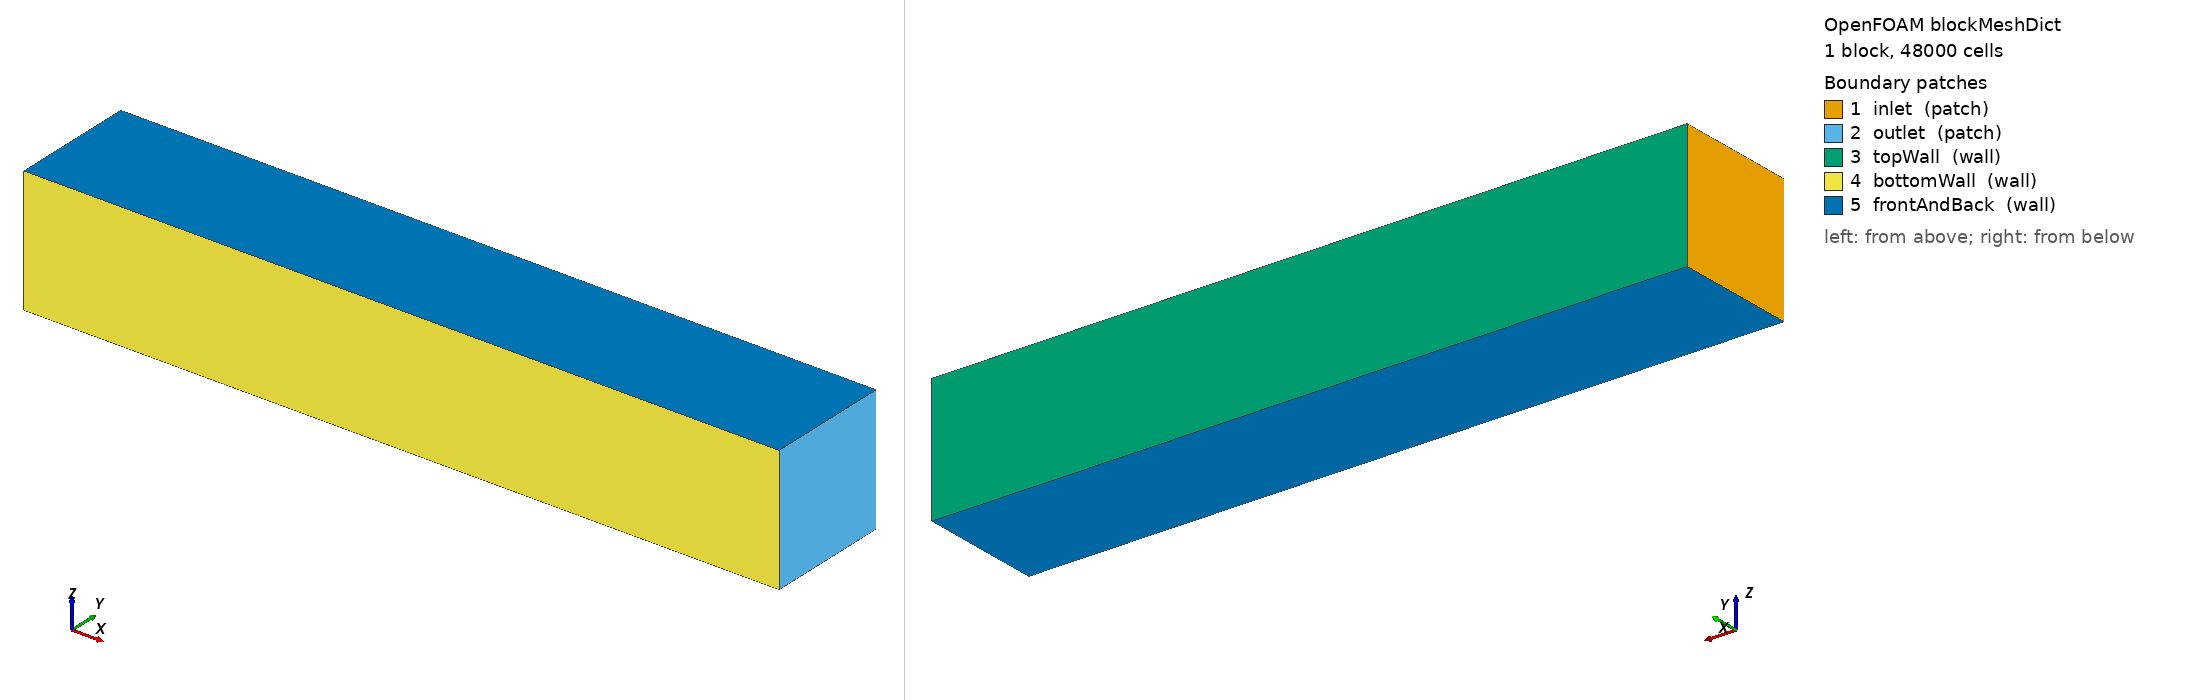

OpenFOAM case: the mesh blockMesh builds from blockMeshDict, 1 block(s), 48000 cells. Boundary patches (legend numbers): 1 inlet (patch), 2 outlet (patch), 3 topWall (wall), 4 bottomWall (wall), 5 frontAndBack (wall). Left view from above one corner, right view from below the opposite corner. Boundary conditions: 2 field file(s) under 0/; 2 of 5 drawn patches have an entry in a shipped field file.

=== system/blockMeshDict ===
/*--------------------------------*- C++ -*----------------------------------*\
  =========                 |
  \\      /  F ield         | OpenFOAM: The Open Source CFD Toolbox
   \\    /   O peration     | Website:  https://openfoam.org
    \\  /    A nd           | Version:  11
     \\/     M anipulation  |
\*---------------------------------------------------------------------------*/
FoamFile
{
    format      ascii;
    class       dictionary;
    object      blockMeshDict;
}
// * * * * * * * * * * * * * * * * * * * * * * * * * * * * * * * * * * * * * //

convertToMeters 1.0;

vertices
(
    (-0.01 -0.01 -0.01) 	// 0
    (0.11 -0.01 -0.01)	    // 1
    (0.11 0.01 -0.01)	    // 2
    (-0.01 0.01 -0.01)	    // 3
    (-0.01 -0.01 0.01)	    // 4
    (0.11 -0.01 0.01) 	    // 5
    (0.11 0.01 0.01)	    // 6
    (-0.01 0.01 0.01)	    // 7
);

blocks
(
    hex (0 1 2 3 4 5 6 7) (120 20 20) simpleGrading (1 1 1)
);

boundary
(
    inlet
    {
        type patch;
        faces
        (
            (0 4 7 3)
        );
    }
    outlet
    {
        type patch;
        faces
        (
            (2 6 5 1)
        );
    }    
    topWall
    {
        type wall;
        faces
        (
            (6 2 3 7)
        );
    }
    bottomWall
    {
        type wall;
        faces
        (
            (0 1 5 4)
        );
    }    
    frontAndBack
    {
        type wall;
        faces
        (
            (0 3 2 1)
            (4 5 6 7)
        );
    }
);


// ************************************************************************* //


=== 0/CO2.orig ===
/*--------------------------------*- C++ -*----------------------------------*\
  =========                 |
  \\      /  F ield         | OpenFOAM: The Open Source CFD Toolbox
   \\    /   O peration     | Website:  https://openfoam.org
    \\  /    A nd           | Version:  11
     \\/     M anipulation  |
\*---------------------------------------------------------------------------*/
FoamFile
{
    format      ascii;
    class       volScalarField;
    location    "0";
    object      CO2;
}
// * * * * * * * * * * * * * * * * * * * * * * * * * * * * * * * * * * * * * //

dimensions      [0 0 0 0 0 0 0];

internalField   uniform 0.0;

boundaryField
{

    inlet
    {
        type            fixedValue;
        value           uniform 0.5;
    }

    outlet
    {
        type            zeroGradient;        
    }
    
    wall
    {
        type            zeroGradient;
    }    

}


// ************************************************************************* //


=== 0/p.orig ===
/*--------------------------------*- C++ -*----------------------------------*\
  =========                 |
  \\      /  F ield         | OpenFOAM: The Open Source CFD Toolbox
   \\    /   O peration     | Website:  https://openfoam.org
    \\  /    A nd           | Version:  11
     \\/     M anipulation  |
\*---------------------------------------------------------------------------*/
FoamFile
{
    format      ascii;
    class       volScalarField;
    object      p;
}
// * * * * * * * * * * * * * * * * * * * * * * * * * * * * * * * * * * * * * //

dimensions      [1 -1 -2 0 0 0 0];

internalField   uniform 1.01e5;

boundaryField
{

    inlet
    {
        type            zeroGradient;
    }
    
    outlet
    {
        type            fixedValue;
        value           uniform 1.01e5;
    }
 
    wall
    {
        type            zeroGradient;
    }

}

// ************************************************************************* //
